Image classification data set "images" (MIKIHERSHCOVITZ/ProductPrediction on GitHub). Class labels (6): cakes cupcakes snack cakes, candy, chips pretzels snacks, chocolate, cookies biscuits, popcorn peanuts seeds related snacks.

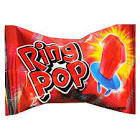
Label: candy

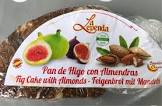
Label: cakes cupcakes snack cakes

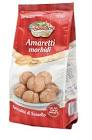
Label: cookies biscuits

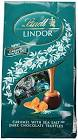
Label: chocolate

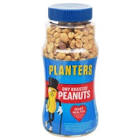
Label: popcorn peanuts seeds related snacks

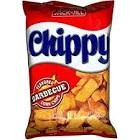
Label: chips pretzels snacks
